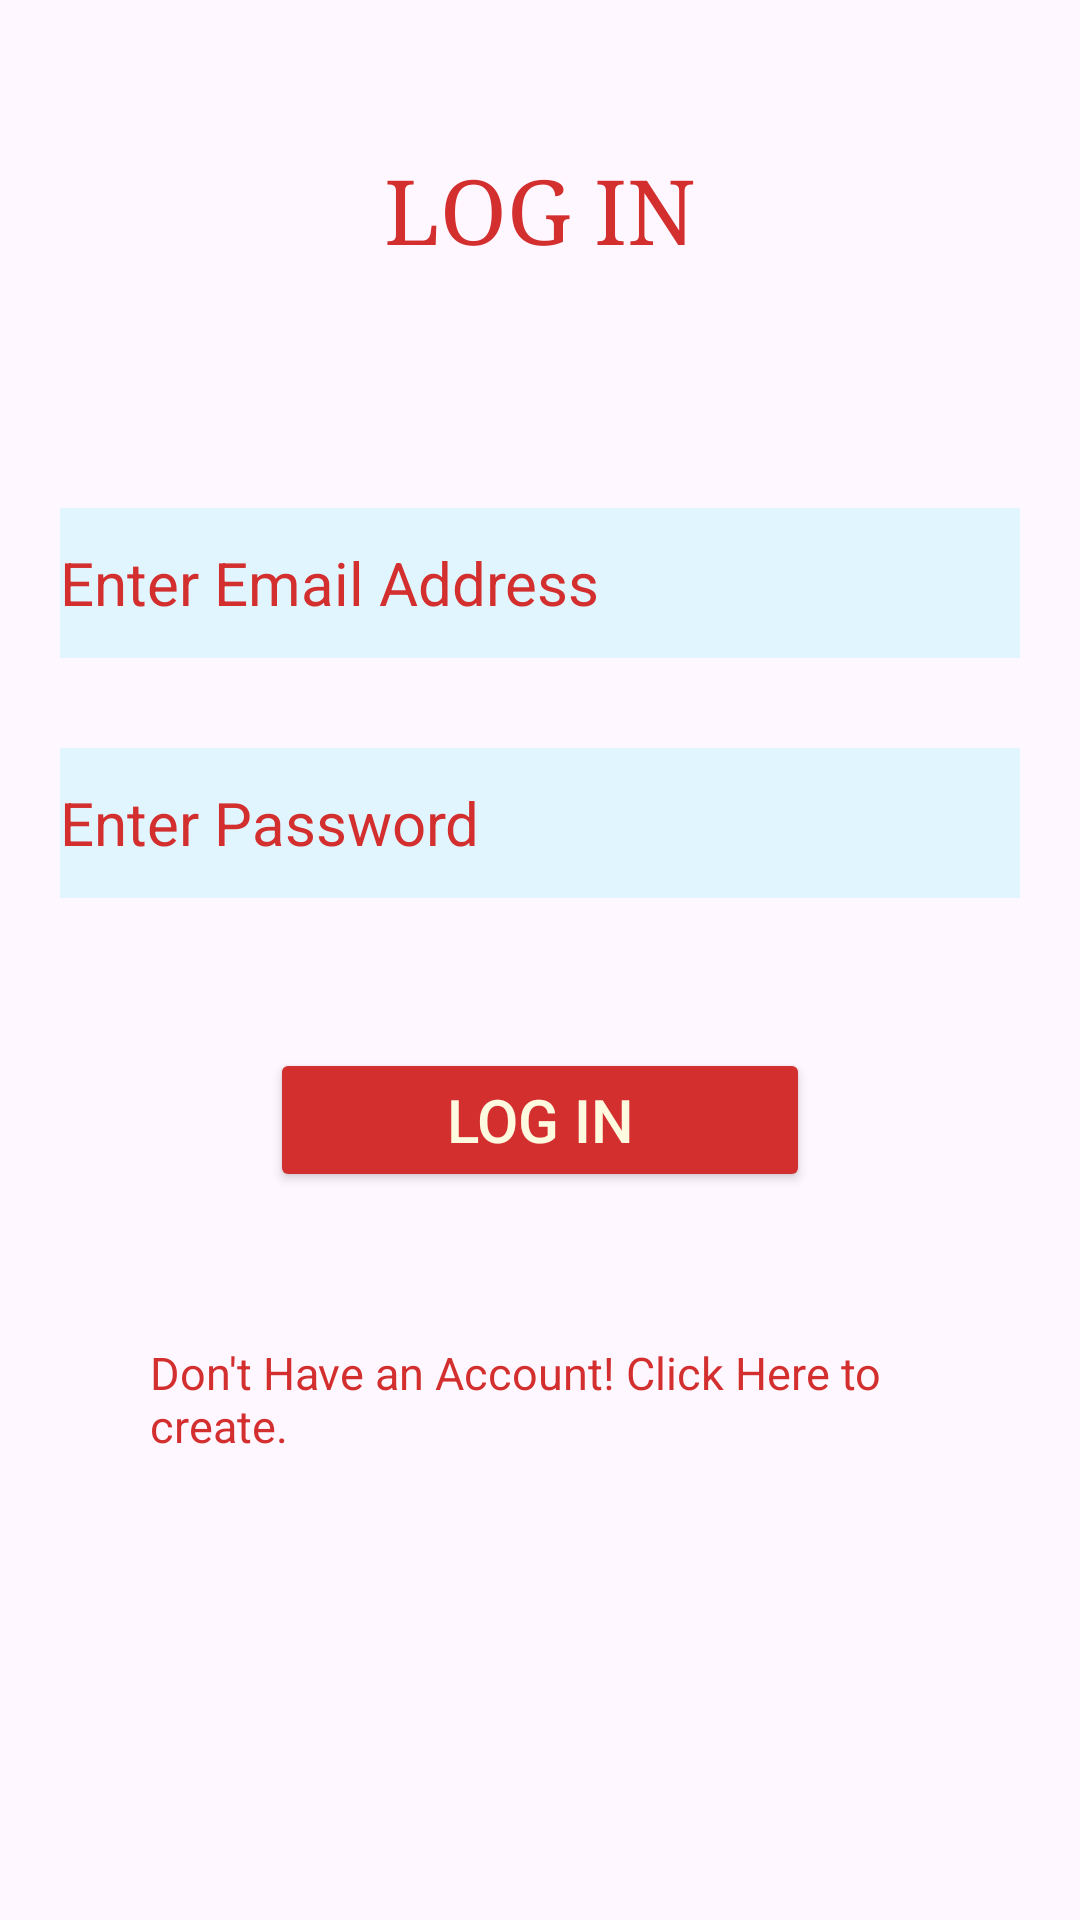

Layout XML and referenced resources for this Android screen:
<!-- AndroidManifest.xml: application theme Theme.Bloodgram -->
<!-- res/layout/activity_main.xml -->
<?xml version="1.0" encoding="utf-8"?>
<LinearLayout xmlns:android="http://schemas.android.com/apk/res/android"
    xmlns:app="http://schemas.android.com/apk/res-auto"
    xmlns:tools="http://schemas.android.com/tools"
    android:orientation="vertical"
    android:layout_width="match_parent"
    android:layout_height="match_parent"
    tools:context=".MainActivity">

    <TextView
        android:id="@+id/Tv_logintop"
        android:layout_width="wrap_content"
        android:layout_height="wrap_content"
        android:layout_marginLeft="90sp"
        android:layout_marginTop="50sp"
        android:layout_marginRight="90sp"
        android:layout_marginBottom="50sp"
        android:text="LOG IN"
        android:fontFamily="serif"
        android:layout_gravity="center"
        android:textColor="#D32F2F"
        android:textSize="30sp" />

    <EditText
        android:id="@+id/EdtlogEmail"
        android:layout_width="match_parent"
        android:textColor="@color/black"
        android:fontFamily="sans-serif"
        android:layout_height="wrap_content"
        android:layout_marginLeft="20sp"
        android:background="#E1F5FE"
        android:layout_marginTop="30sp"
        android:layout_marginRight="20sp"
        android:ems="10"
        android:hint="Enter Email Address"
        android:inputType="textEmailAddress"
        android:minHeight="50sp"
        android:textColorHint="#D32F2F"
        android:textSize="20sp"
        tools:layout_editor_absoluteX="69dp"
        tools:layout_editor_absoluteY="60dp" />

    <EditText
        android:id="@+id/EdtlogPass"
        android:textSize="20sp"
        android:textColor="@color/black"
        android:fontFamily="sans-serif"
        android:layout_width="match_parent"
        android:layout_height="wrap_content"
        android:layout_marginLeft="20sp"
        android:layout_marginTop="30sp"
        android:layout_marginRight="20sp"
        android:background="#E1F5FE"
        android:ems="10"
        android:hint="Enter Password"
        android:textColorHint="#D32F2F"
        android:inputType="textPassword"
        android:minHeight="50sp" />

    <Button
        android:id="@+id/btn_login"
        android:layout_width="match_parent"
        android:layout_height="wrap_content"
        android:backgroundTint="#D32F2F"
        android:layout_marginRight="90sp"
        android:layout_marginLeft="90sp"
        android:layout_marginTop="50sp"
        android:textSize="20sp"
        android:textColor="#FEFAE0"
        android:text="Log in" />

    <TextView
        android:id="@+id/Tv_login"
        android:layout_gravity="center"
        android:layout_width="match_parent"
        android:layout_height="wrap_content"
        android:gravity="fill_horizontal"
        android:textSize="15sp"
        android:textColor="#D32F2F"
        android:text="Don't Have an Account! Click Here to create."
        android:layout_marginTop="50sp"
        android:layout_marginLeft="50sp"
        android:layout_marginRight="50sp" />


</LinearLayout>
<!-- resources referenced by this layout -->
<resources>
  <style name="Theme.Bloodgram" parent="Base.Theme.Bloodgram" />
  <style name="Base.Theme.Bloodgram" parent="Theme.Material3.DayNight.NoActionBar">
          
          
      </style>
  <!-- not gathered from this repository: default colours our renderer supplied (Android Studio template values) -->
  <color name="black">#FF000000</color>
</resources>
